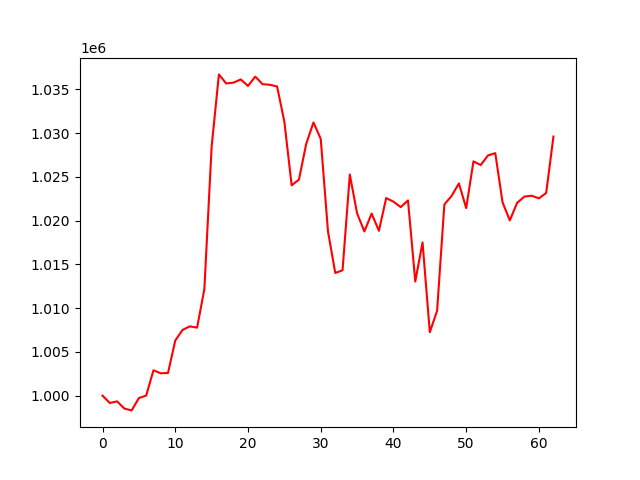

The table this chart was drawn from, first rows:
, 0
0, 1000000
1, 999164
2, 999348
3, 998527
4, 998317
5, 999724
6, 1000013
7, 1002899
8, 1002557
9, 1002590
10, 1006300
11, 1007515
12, 1007917
13, 1007773
14, 1012169
15, 1028456
16, 1036710
17, 1035673
18, 1035767
19, 1036134
20, 1035393
21, 1036453
22, 1035593
23, 1035526
24, 1035333
25, 1031305
26, 1024041
27, 1024677
28, 1028762
29, 1031217
30, 1029342
31, 1018755
32, 1014020
33, 1014328
34, 1025263
35, 1020832
36, 1018765
37, 1020810
38, 1018834
39, 1022582
40, 1022168
41, 1021544
42, 1022312
43, 1013042
44, 1017505
45, 1007250
46, 1009694
47, 1021851
48, 1022828
49, 1024254
50, 1021431
51, 1026775
52, 1026353
53, 1027450
54, 1027712
55, 1022094
56, 1020027
57, 1022026
58, 1022749
59, 1022847
... 3 more rows
